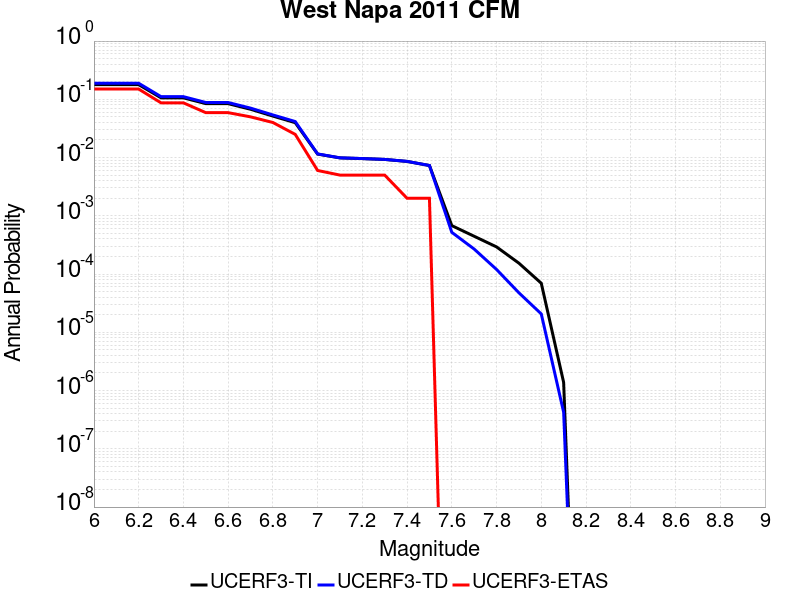

Data behind this chart, as committed beside it:
Magnitude, UCERF3-TI Prob, UCERF3-TD Prob, UCERF3-ETAS Prob
6.0, 0.1787, 0.1887, 0.15
6.1, 0.1787, 0.1887, 0.15
6.2, 0.1787, 0.1887, 0.15
6.3, 0.106, 0.1111, 0.087
6.4, 0.106, 0.1111, 0.087
6.5, 0.08432, 0.08824, 0.059
6.6, 0.08415, 0.08806, 0.059
6.7, 0.06751, 0.07064, 0.05
6.8, 0.05153, 0.05392, 0.04
6.9, 0.03969, 0.04153, 0.025
7.0, 0.01147, 0.01155, 0.006
7.1, 0.00987, 0.009891, 0.005
7.2, 0.009605, 0.009617, 0.005
7.3, 0.009288, 0.009297, 0.005
7.4, 0.008583, 0.008601, 0.002
7.5, 0.007299, 0.007308, 0.002
7.6, 6.788132E-4, 5.2054384E-4, 0.0
7.7, 4.4558462E-4, 2.6851197E-4, 0.0
7.8, 2.9254745E-4, 1.2001155E-4, 0.0
7.9, 1.5378889E-4, 4.767419E-5, 0.0
8.0, 6.958877E-5, 2.068724E-5, 0.0
8.1, 1.3874264E-6, 4.258711E-7, 0.0
